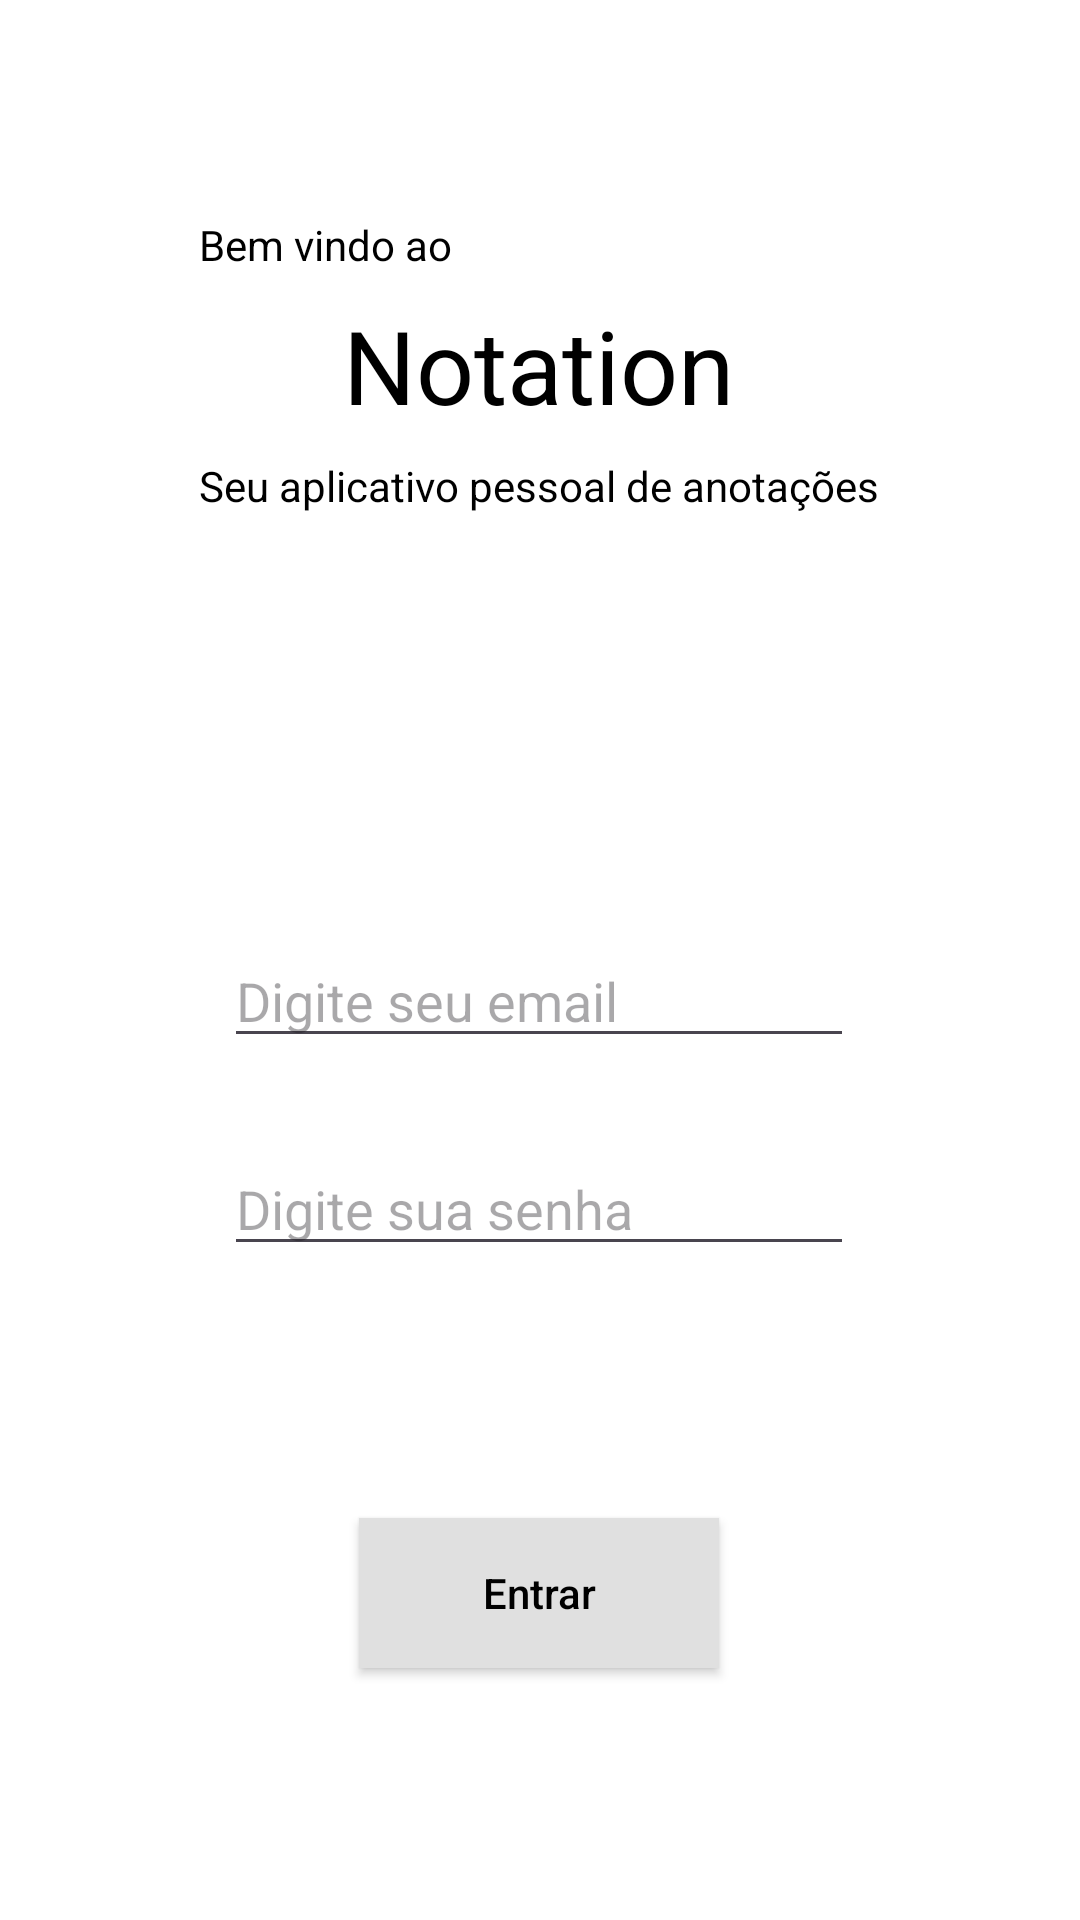

Android layout source for this screen:
<!-- AndroidManifest.xml: application theme Theme.Notation -->
<!-- res/layout/activity_login.xml -->
<?xml version="1.0" encoding="utf-8"?>
<androidx.constraintlayout.widget.ConstraintLayout xmlns:android="http://schemas.android.com/apk/res/android"
    xmlns:app="http://schemas.android.com/apk/res-auto"
    xmlns:tools="http://schemas.android.com/tools"
    android:id="@+id/main"
    android:layout_width="match_parent"
    android:background="?attr/colorBackground"
    android:layout_height="match_parent"
    tools:context=".Login">

    <EditText
        android:id="@+id/emailInput"
        android:layout_width="wrap_content"
        android:layout_height="wrap_content"
        android:layout_marginTop="140dp"
        android:ems="10"
        android:hint="Digite seu email"
        android:inputType="text"
        android:textColor="?attr/colorOnBackground"

        app:layout_constraintEnd_toEndOf="parent"
        app:layout_constraintHorizontal_bias="0.497"
        app:layout_constraintStart_toStartOf="parent"
        app:layout_constraintTop_toBottomOf="@+id/textView3" />

    <EditText
        android:id="@+id/passwordInput"
        android:layout_width="wrap_content"
        android:layout_height="wrap_content"
        android:layout_marginTop="28dp"
        android:ems="10"
        android:hint="Digite sua senha"
        android:textColor="?attr/colorOnBackground"

        android:inputType="textPassword"
        app:layout_constraintEnd_toEndOf="parent"
        app:layout_constraintHorizontal_bias="0.497"
        app:layout_constraintStart_toStartOf="parent"
        app:layout_constraintTop_toBottomOf="@+id/emailInput" />

    <TextView
        android:id="@+id/textView"
        android:layout_width="wrap_content"
        android:layout_height="wrap_content"
        android:layout_marginTop="8dp"
        android:textColor="?attr/colorOnBackground"
        android:text="Notation"
        android:textSize="34sp"
        app:layout_constraintEnd_toEndOf="parent"
        app:layout_constraintHorizontal_bias="0.498"
        app:layout_constraintStart_toStartOf="parent"
        app:layout_constraintTop_toBottomOf="@+id/textView2" />

    <TextView
        android:id="@+id/textView2"
        android:layout_width="wrap_content"
        android:layout_height="wrap_content"
        android:layout_marginTop="72dp"
        android:text="Bem vindo ao "
        android:textColor="?attr/colorOnBackground"
        app:layout_constraintEnd_toEndOf="parent"
        app:layout_constraintHorizontal_bias="0.244"
        app:layout_constraintStart_toStartOf="parent"
        app:layout_constraintTop_toTopOf="parent" />


    <TextView
        android:id="@+id/textView3"
        android:layout_width="wrap_content"
        android:layout_height="wrap_content"
        android:layout_marginTop="8dp"
        android:text="Seu aplicativo pessoal de anotações"
        app:layout_constraintEnd_toEndOf="parent"
        android:textColor="?attr/colorOnBackground"
        app:layout_constraintHorizontal_bias="0.497"
        app:layout_constraintStart_toStartOf="parent"
        app:layout_constraintTop_toBottomOf="@+id/textView" />

    <androidx.appcompat.widget.AppCompatButton

        android:id="@+id/appCompatButton"
        android:layout_width="120dp"
        android:layout_height="50dp"
        android:layout_marginTop="84dp"
        android:onClick="login"
        android:text="Entrar"
        android:textColor="?attr/colorOnBackground"
        android:background="?attr/colorPrimary"
        android:textAllCaps="false"
        app:layout_constraintEnd_toEndOf="parent"
        app:layout_constraintHorizontal_bias="0.498"
        app:layout_constraintStart_toStartOf="parent"
        app:layout_constraintTop_toBottomOf="@+id/passwordInput" />

    <TextView
        android:id="@+id/textView4"
        android:layout_width="wrap_content"
        android:layout_height="wrap_content"
        android:layout_marginTop="156dp"
        android:onClick="goToRegister"
        android:textColor="?attr/colorOnBackground"
        android:text="Não possui conta? Cadastre-se"
        app:layout_constraintEnd_toEndOf="parent"
        app:layout_constraintHorizontal_bias="0.497"
        app:layout_constraintStart_toStartOf="parent"
        app:layout_constraintTop_toBottomOf="@+id/appCompatButton" />
</androidx.constraintlayout.widget.ConstraintLayout>
<!-- resources referenced by this layout -->
<resources>
  <style name="Theme.Notation" parent="Base.Theme.Notation" />
  <style name="Base.Theme.Notation" parent="Theme.Material3.DayNight.NoActionBar">
          <item name="colorPrimary">@color/colorPrimary</item>
          <item name="colorOnPrimary">@color/colorOnPrimary</item>
  
          <item name="colorBackground">@color/colorBackground</item>
          <item name="colorOnBackground">@color/colorOnBackground</item>
  
          <item name="colorSurface">@color/colorSurface</item>
          <item name="colorOnSurface">@color/colorOnSurface</item>
      </style>
  <color name="colorPrimary">#E0E0E0</color>
  <color name="colorOnPrimary">#000000</color>
  <color name="colorBackground">#FFFFFF</color>
  <color name="colorOnBackground">#000000</color>
  <color name="colorSurface">#FFFFFF</color>
  <color name="colorOnSurface">#000000</color>
</resources>
